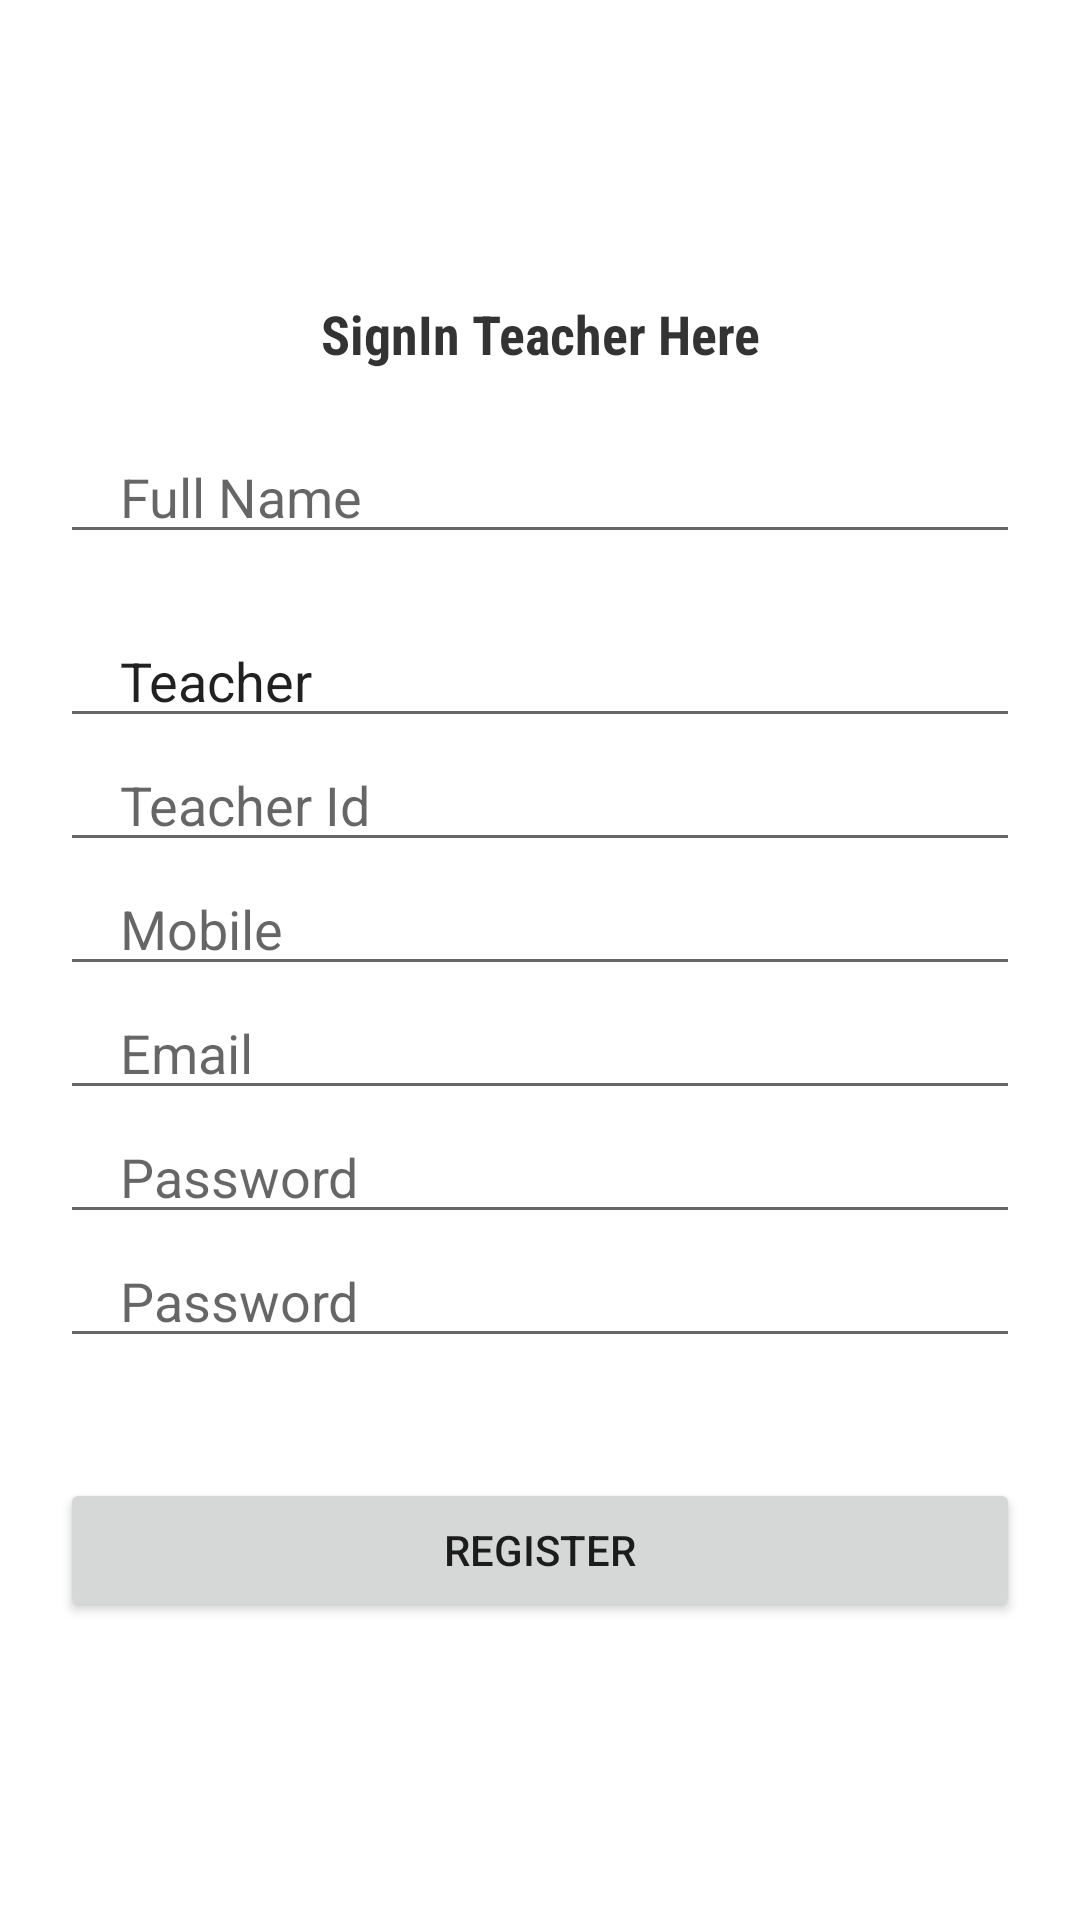

Reconstruct the res/layout file that produces this screen, plus the resources it refers to.
<!-- AndroidManifest.xml: application theme Theme.SmartBookApps -->
<!-- res/layout/activity_teacher_reg.xml -->
<?xml version="1.0" encoding="utf-8"?>
<LinearLayout xmlns:android="http://schemas.android.com/apk/res/android"
    xmlns:app="http://schemas.android.com/apk/res-auto"
    xmlns:tools="http://schemas.android.com/tools"
    android:layout_width="match_parent"
    android:layout_height="match_parent"
    android:orientation="vertical"
    android:gravity="center"
    tools:context=".TeacherReg">


    <TextView
        android:layout_width="match_parent"
        android:layout_height="wrap_content"
        android:fontFamily="sans-serif-condensed"
        android:gravity="center"
        android:text="SignIn Teacher Here"
        android:textColor="#CC000000"
        android:textSize="18sp"
        android:textStyle="bold" />

    <EditText
        android:layout_marginTop="20dp"
        android:id="@+id/fullname"
        android:layout_width="match_parent"
        android:layout_height="wrap_content"
        android:layout_marginStart="20dp"
        android:layout_marginEnd="20dp"
        android:hint="Full Name"
        android:inputType="text"
        android:maxLines="1"
        android:paddingStart="20dp"
        android:paddingEnd="0dp" />

    <EditText
        android:layout_marginTop="20dp"
        android:id="@+id/categorgy"
        android:layout_width="match_parent"
        android:layout_height="wrap_content"
        android:layout_marginStart="20dp"
        android:layout_marginEnd="20dp"

        android:text="Teacher"
        android:inputType="text"
        android:maxLines="1"
        android:paddingStart="20dp"
        android:paddingEnd="0dp" />

    <EditText
        android:id="@+id/teacherIden"
        android:layout_width="match_parent"
        android:layout_height="wrap_content"
        android:layout_marginStart="20dp"
        android:layout_marginEnd="20dp"
        android:hint="Teacher Id"
        android:inputType="text"
        android:maxLines="1"
        android:paddingStart="20dp"
        android:paddingEnd="0dp" />

    <EditText
        android:id="@+id/phone"
        android:layout_width="match_parent"
        android:layout_height="wrap_content"
        android:layout_marginStart="20dp"
        android:layout_marginEnd="20dp"
        android:hint="Mobile"
        android:inputType="phone"
        android:maxLines="1"
        android:paddingStart="20dp"
        android:paddingEnd="0dp" />
    <EditText
        android:id="@+id/email"
        android:layout_width="match_parent"
        android:layout_height="wrap_content"
        android:layout_marginStart="20dp"
        android:layout_marginEnd="20dp"
        android:hint="Email"
        android:inputType="textEmailAddress"
        android:maxLines="1"
        android:paddingStart="20dp"
        android:paddingEnd="0dp" />

    <EditText
        android:id="@+id/password"
        android:layout_width="match_parent"
        android:layout_height="wrap_content"
        android:layout_marginStart="20dp"
        android:layout_marginEnd="20dp"
        android:hint="Password"
        android:inputType="textPassword"
        android:maxLines="1"
        android:paddingStart="20dp"
        android:paddingEnd="0dp" />

    <EditText
        android:id="@+id/ConfirmPassword"
        android:layout_width="match_parent"
        android:layout_height="wrap_content"
        android:layout_marginStart="20dp"
        android:layout_marginEnd="20dp"
        android:hint="Password"
        android:inputType="textPassword"
        android:maxLines="1"
        android:paddingStart="20dp"
        android:paddingEnd="0dp" />

    <androidx.appcompat.widget.AppCompatButton
        android:id="@+id/registerButton"
        android:layout_width="match_parent"
        android:layout_height="wrap_content"
        android:layout_marginStart="20dp"
        android:layout_marginTop="40dp"
        android:layout_marginEnd="20dp"
        android:text="Register" />


</LinearLayout>
<!-- resources referenced by this layout -->
<resources>
  <style name="Theme.SmartBookApps" parent="Theme.MaterialComponents.DayNight.NoActionBar">
          
          <item name="colorPrimary">@color/lavender</item>
          <item name="colorPrimaryVariant">@color/lavender</item>
          <item name="colorOnPrimary">@color/white</item>
          
          <item name="colorSecondary">@color/teal_200</item>
          <item name="colorSecondaryVariant">@color/teal_700</item>
          <item name="colorOnSecondary">@color/black</item>
          
          <item name="android:statusBarColor">?attr/colorPrimaryVariant</item>
          
      </style>
  <!-- not gathered from this repository: default colours our renderer supplied (Android Studio template values) -->
  <color name="teal_200">#FF03DAC5</color>
  <color name="teal_700">#FF018786</color>
  <color name="black">#FF000000</color>
  <color name="white">#FFFFFFFF</color>
</resources>
